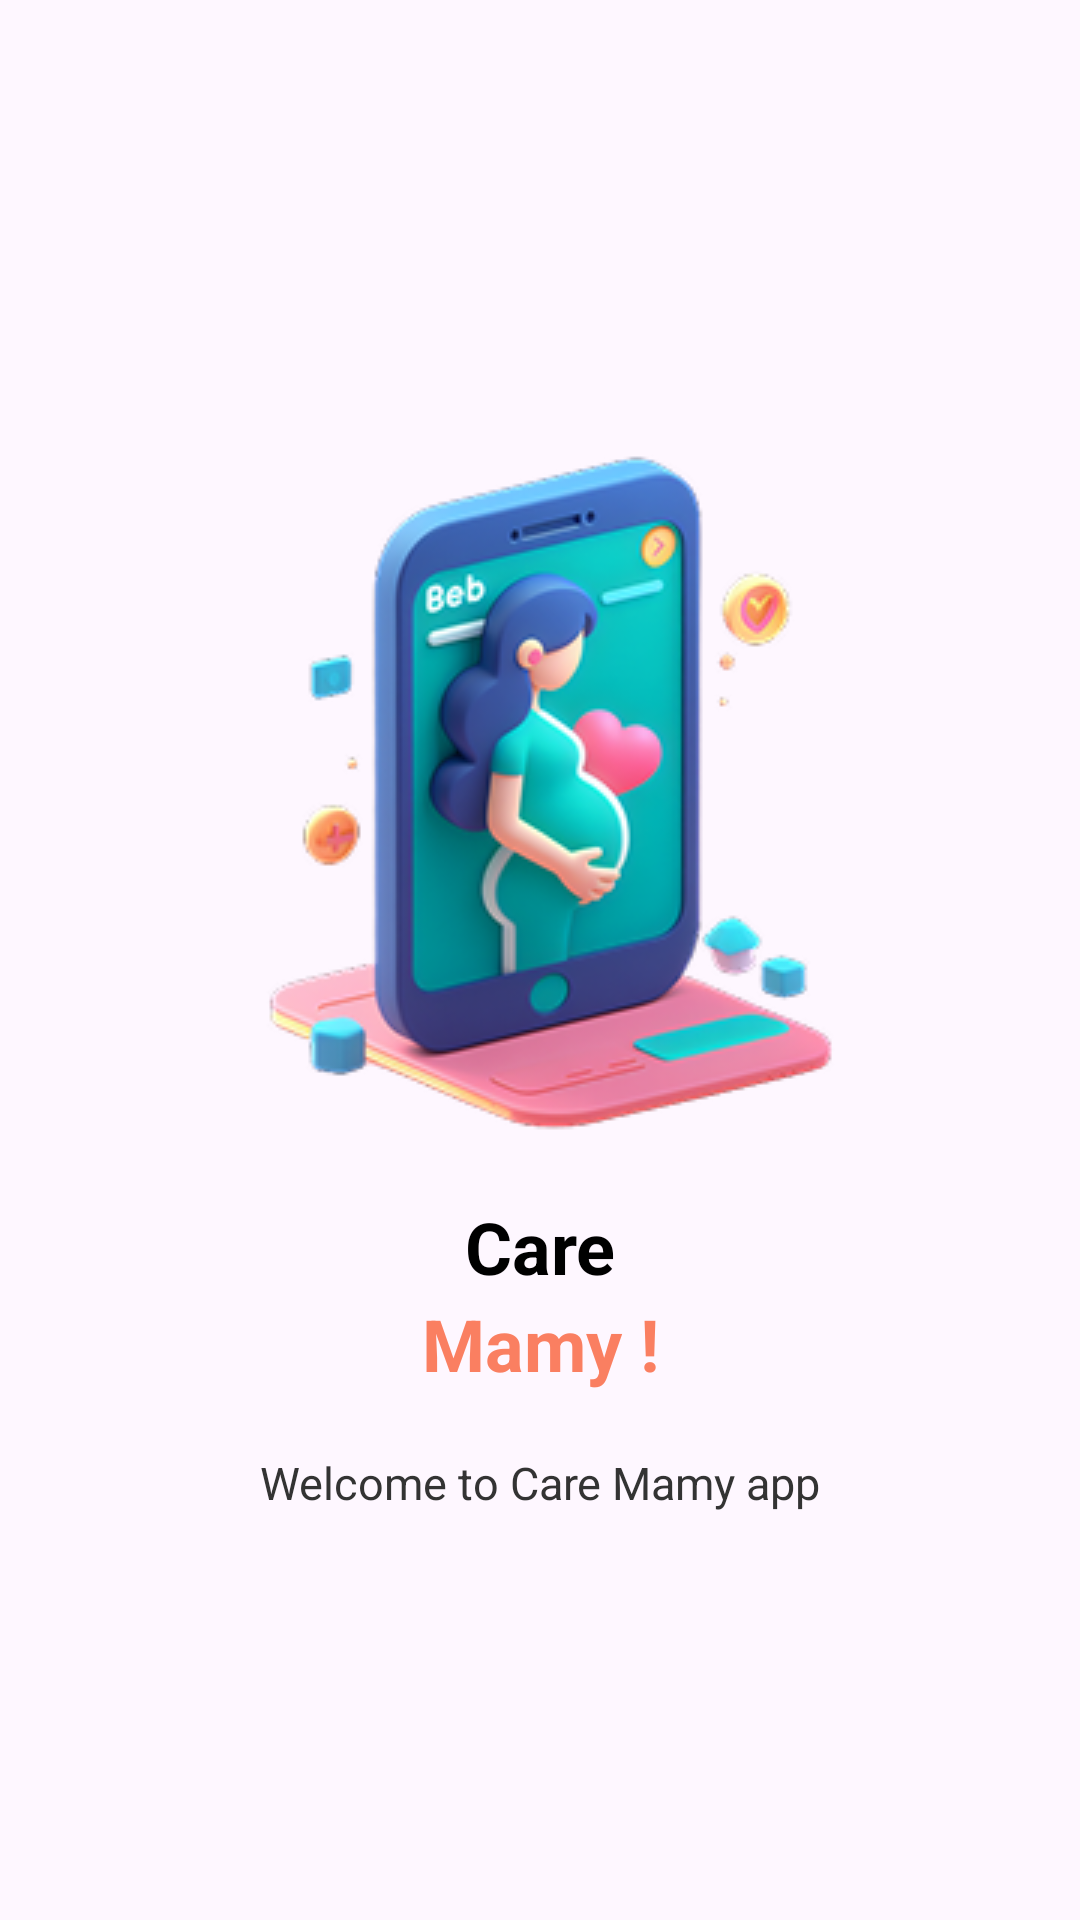

Write the Android layout XML for this screen, with the resource values it uses.
<!-- AndroidManifest.xml: application theme Theme.CareMama -->
<!-- res/layout/fragment_onboarding_1.xml -->
<?xml version="1.0" encoding="utf-8"?>
<LinearLayout xmlns:android="http://schemas.android.com/apk/res/android"
    android:layout_width="match_parent"
    android:layout_height="match_parent"
    android:orientation="vertical"
    android:gravity="center"
    android:padding="24dp">

    <ImageView
        android:layout_width="wrap_content"
        android:layout_height="wrap_content"
        android:contentDescription="@string/todo"
        android:src="@drawable/phone" />

    <TextView
        android:layout_marginTop="20dp"
        android:layout_width="300dp"
        android:layout_height="wrap_content"
        android:text="@string/care"
        android:textSize="24sp"
        android:textColor="@color/black"
        android:textStyle="bold"
        android:gravity="center"/>
    <TextView
        android:layout_width="300dp"
        android:layout_height="wrap_content"
        android:text="@string/mamy"
        android:textSize="24sp"
        android:textColor="@color/secondary"
        android:textStyle="bold"
        android:gravity="center"/>
    <TextView
        android:layout_width="300dp"
        android:layout_height="wrap_content"
        android:layout_marginTop="20dp"
        android:text="@string/welcome_to_care_mamy_app"
        android:textSize="15sp"
        android:textColor="@color/text_primary"
        android:gravity="center"/>
</LinearLayout>
<!-- resources referenced by this layout -->
<resources>
  <color name="black">#FF000000</color>
  <color name="secondary">#FA7F61</color>
  <color name="text_primary">#333333</color>
  <!-- drawable phone: png bitmap (drawable, 56103 bytes) -->
  <string name="care">Care</string>
  <string name="mamy">Mamy !</string>
  <string name="todo">todo</string>
  <string name="welcome_to_care_mamy_app">Welcome to Care Mamy app</string>
  <style name="Theme.CareMama" parent="Base.Theme.CareMama" />
  <style name="Base.Theme.CareMama" parent="Theme.Material3.DayNight.NoActionBar">
          
          
      </style>
</resources>
